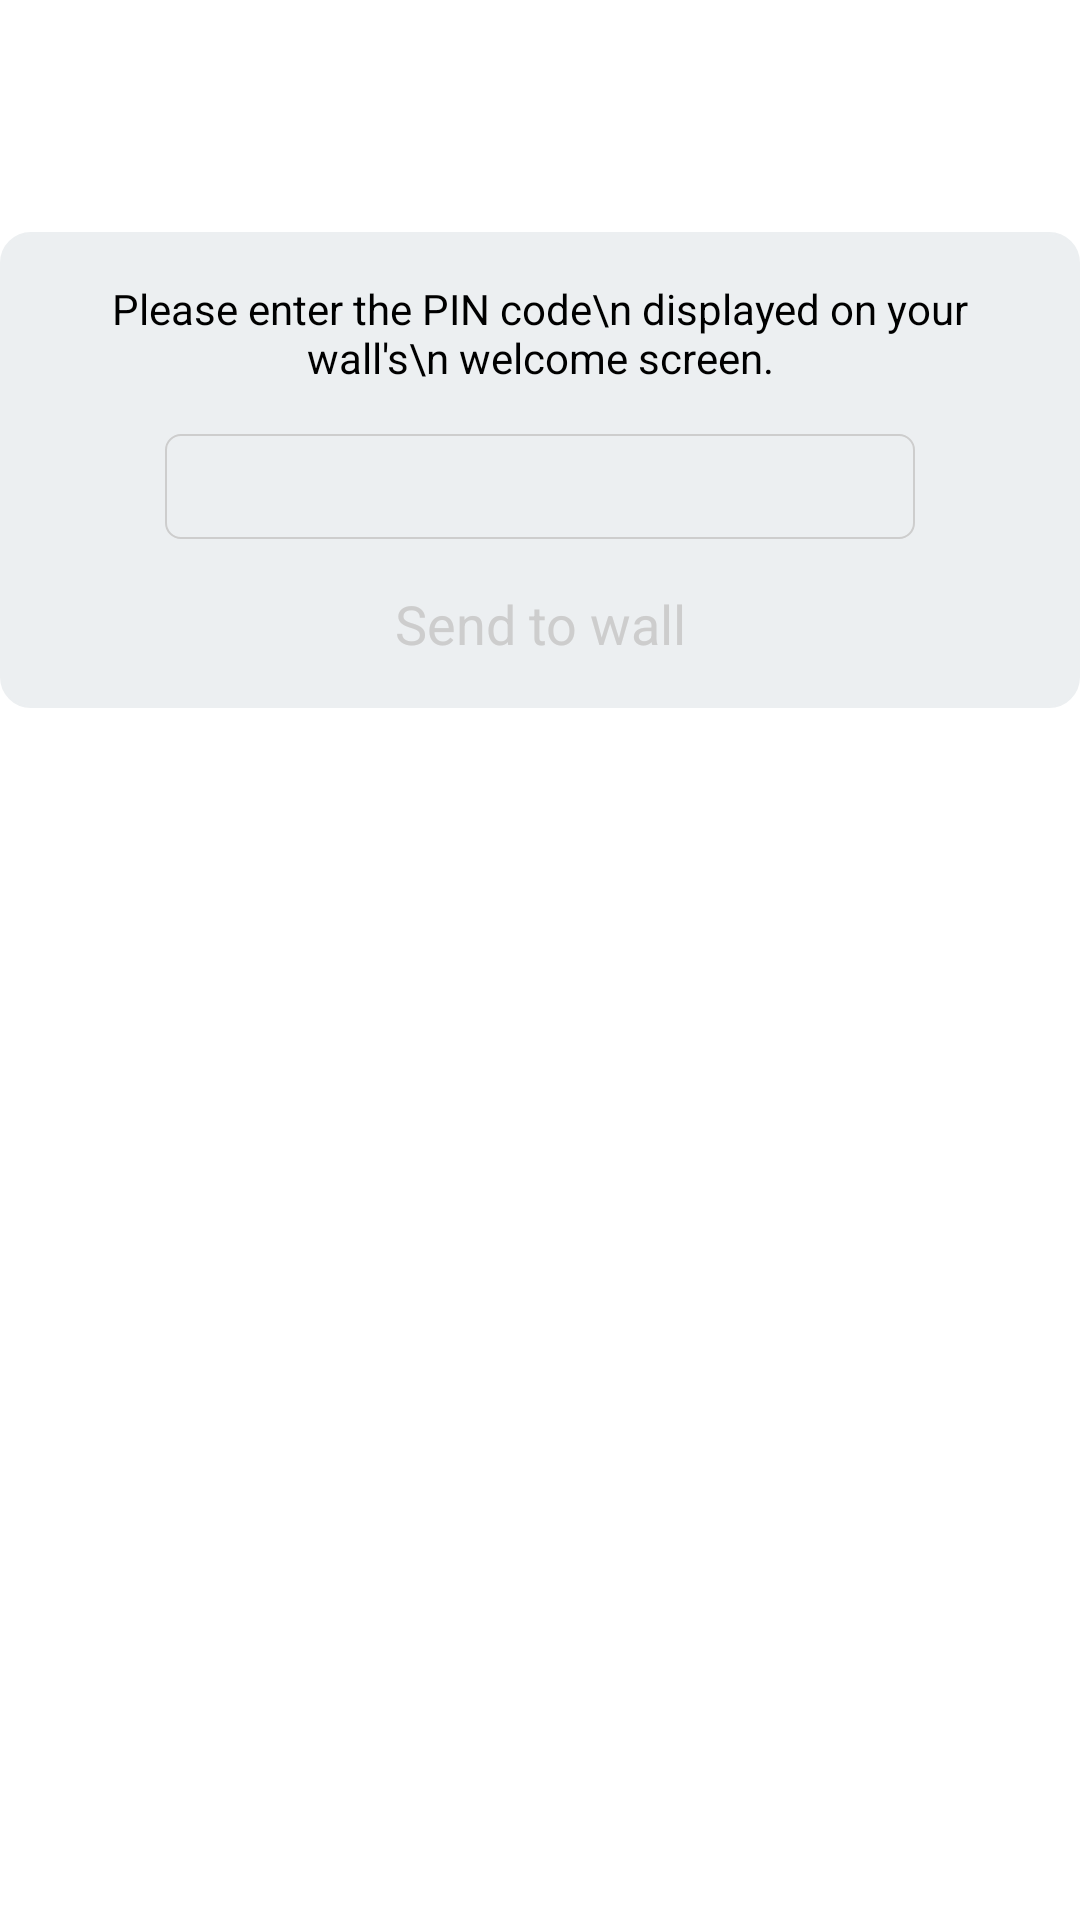

The Android layout XML behind this screen, and the referenced resources:
<!-- AndroidManifest.xml: application theme AppTheme.Base -->
<!-- res/layout/send_to_wall_dialog.xml -->
<?xml version="1.0" encoding="utf-8"?>
<RelativeLayout xmlns:android="http://schemas.android.com/apk/res/android"
    android:orientation="vertical"
    android:id="@+id/mainDialogMainLL"
    android:layout_width="match_parent"
    android:layout_height="match_parent">

    <LinearLayout
        android:id="@+id/topLL"
        android:orientation="horizontal"
        android:layout_width="match_parent"
        android:layout_height="62dp"></LinearLayout>


    <LinearLayout
        android:id="@+id/dialogArea"
        android:layout_below="@+id/topLL"
        android:orientation="horizontal"
        android:layout_alignParentRight="true"
        android:layout_width="match_parent"
        android:layout_height="match_parent">

        <LinearLayout
            android:layout_weight="1"
            android:id="@+id/leftLL"
            android:orientation="horizontal"
            android:layout_width="match_parent"
            android:layout_height="match_parent" />

        <LinearLayout
            android:orientation="vertical"
            android:layout_width="wrap_content"
            android:layout_height="match_parent">

            <ImageView
                android:layout_gravity="center_horizontal"
                android:id="@+id/topArrow"
                android:background="@drawable/top"
                android:layout_width="50dp"
                android:layout_height="40dp"
                android:layout_marginBottom="-25dp" />

            <RelativeLayout
                android:layout_below="@+id/topArrow"
                android:layout_toRightOf="@+id/leftMainDialogLL"
                android:id="@+id/mainDialogLL"
                android:padding="16dp"
                android:background="@drawable/rounded_corners"
                android:orientation="vertical"
                android:layout_width="wrap_content"
                android:layout_height="wrap_content">


                <TextView
                    android:gravity="center"
                    android:layout_centerHorizontal="true"
                    android:id="@+id/infoText"
                    android:textColor="#000000"
                    android:text="Please enter the PIN code\n displayed on your wall's\n welcome screen."
                    android:layout_width="wrap_content"
                    android:layout_height="wrap_content" />

                <EditText
                    android:layout_below="@+id/infoText"
                    android:paddingLeft="16dp"
                    android:inputType="number"
                    android:layout_centerHorizontal="true"
                    android:paddingTop="4dp"
                    android:background="@drawable/round_edittext"
                    android:singleLine="true"
                    android:id="@+id/pin"
                    android:layout_marginTop="16dp"
                    android:layout_marginBottom="16dp"
                    android:layout_width="250dp"
                    android:layout_height="35dp" />

                <TextView
                    android:gravity="center"
                    android:layout_below="@+id/pin"
                    android:id="@+id/sendToWallText"
                    android:textColor="#cdcdcd"
                    android:textSize="18sp"
                    android:layout_centerHorizontal="true"
                    android:text="Send to wall"
                    android:layout_width="wrap_content"
                    android:layout_height="wrap_content" />

                <ProgressBar
                    android:id="@+id/progress"
                    android:visibility="gone"
                    android:layout_centerInParent="true"
                    android:layout_width="wrap_content"
                    android:layout_height="wrap_content" />

            </RelativeLayout>

            <LinearLayout
                android:orientation="vertical"
                android:id="@+id/bottomLL"
                android:layout_width="match_parent"
                android:layout_height="match_parent" />

        </LinearLayout>

        <LinearLayout
            android:id="@+id/rightLL"
            android:orientation="horizontal"
            android:layout_width="150dp"
            android:layout_height="match_parent" />
    </LinearLayout>


</RelativeLayout>
<!-- resources referenced by this layout -->
<resources>
  <!-- drawable round_edittext (drawable) -->
  <?xml version="1.0" encoding="utf-8"?>
  <selector xmlns:android="http://schemas.android.com/apk/res/android">
      <item android:state_enabled="true">
          <layer-list>
              <item>
                  <shape android:shape="rectangle">
                      <corners android:bottomLeftRadius="5dp" android:bottomRightRadius="5dp" android:topLeftRadius="5dp" android:topRightRadius="5dp" />
  
                      <stroke android:width="0.5dp" android:color="#cdcdcd" />
  
                      <solid android:color="#ECEFF1" />
                  </shape>
              </item>
          </layer-list>
      </item>
  
  </selector>
  <!-- drawable rounded_corners (drawable) -->
  <?xml version="1.0" encoding="utf-8"?>
  <selector xmlns:android="http://schemas.android.com/apk/res/android">
  
  
      <item android:state_enabled="true">
          <layer-list>
              <item>
                  <shape android:shape="rectangle">
                      <corners android:bottomLeftRadius="10dp" android:bottomRightRadius="10dp" android:topLeftRadius="10dp" android:topRightRadius="10dp" />
  
                      <stroke android:width="0.5dp" android:color="#ECEFF1" />
  
                      <solid android:color="#ECEFF1" />
                  </shape>
              </item>
          </layer-list>
      </item>
  
  </selector>
  <style name="AppTheme.Base" parent="Theme.AppCompat.Light.NoActionBar">
          <item name="colorPrimary">@color/colorPrimary</item>
          <item name="colorPrimaryDark">@color/colorPrimaryDark</item>
          <item name="colorAccent">@color/colorAccent</item>
          <item name="android:windowBackground">@android:color/white</item>
      </style>
  <color name="colorPrimary">#000000</color>
  <color name="colorPrimaryDark">#000000</color>
  <color name="colorAccent">#FF9800</color>
</resources>
